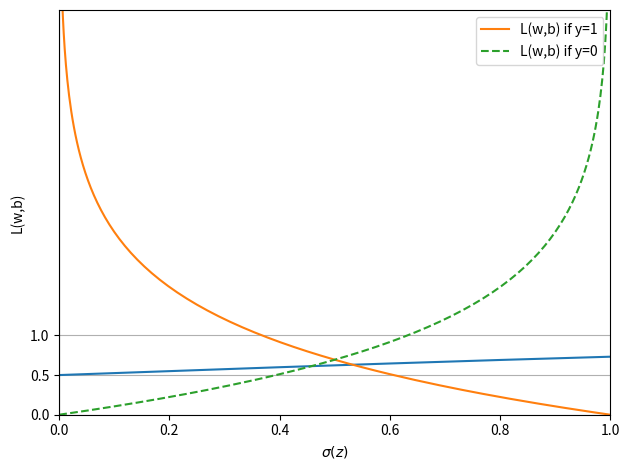

Source code (Python):
import matplotlib.pyplot as plt
import numpy as np

def sigmoid(z):
    return 1.0 / (1.0 + np.exp(-z))

z = np.arange(-7,7,0.1)
sigma_z = sigmoid(z)
plt.plot(z, sigma_z)
plt.axvline(0.0,color='k')
plt.ylim(-0.1,1.1)
plt.xlabel('z')
plt.ylabel('$\sigma(z)$')

# y axis ticks and gridline
plt.yticks([0.0, 0.5, 1.0])
ax = plt.gca()
ax.yaxis.grid(True)
plt.tight_layout()
plt.show()


def loss_1(z):
    return -np.log(sigmoid(z))

def loss_0(z):
    return -np.log(1-sigmoid(z))

z = np.arange(-10,10,0.1)
sigma_z = sigmoid(z)
c1 = [loss_1(x) for x in z]
plt.plot(sigma_z, c1, label='L(w,b) if y=1')

c0 = [loss_0(x) for x in z]
plt.plot(sigma_z, c0, linestyle='--', label='L(w,b) if y=0')
plt.ylim(0.0,5.1)
plt.xlim([0,1])
plt.xlabel('$\sigma(z)$')
plt.ylabel('L(w,b)')
plt.legend(loc='best')
plt.tight_layout()
plt.show()
